Photos from the image-classification dataset "processed" in the GitHub repository AdityaAnanta123/Classification-Rice-Detection-using-MobileNetV2. Its 5 classes are: Arborio, Basmati, Ipsala, Jasmine, Karacadag.

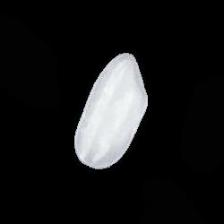
Label: Arborio

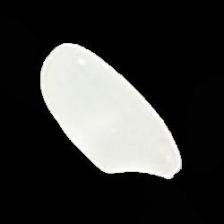
Label: Ipsala

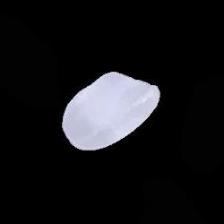
Label: Karacadag

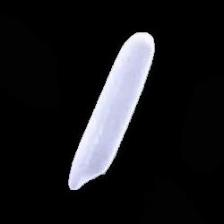
Label: Basmati

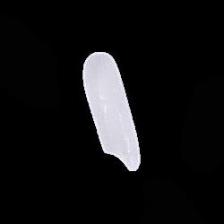
Label: Jasmine

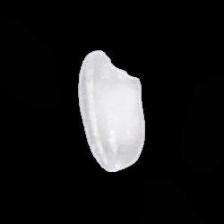
Label: Arborio
